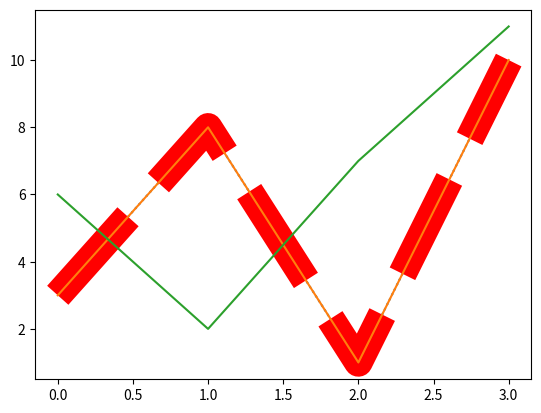

Python code for this plot:
# Most of the matplotlib utilities lie under pyplot submodule

import matplotlib.pyplot as plt
import numpy as np

ypoints1 = np.array([3,8,1,10])

plt.plot(ypoints1, linestyle = 'dotted')
plt.show()

plt.plot(ypoints1, linestyle = 'dashed', color = 'red', linewidth = 20.5)
plt.show()

ypoints2 = np.array([6,2,7,11])

plt.plot(ypoints1)
plt.plot(ypoints2)

plt.show()



